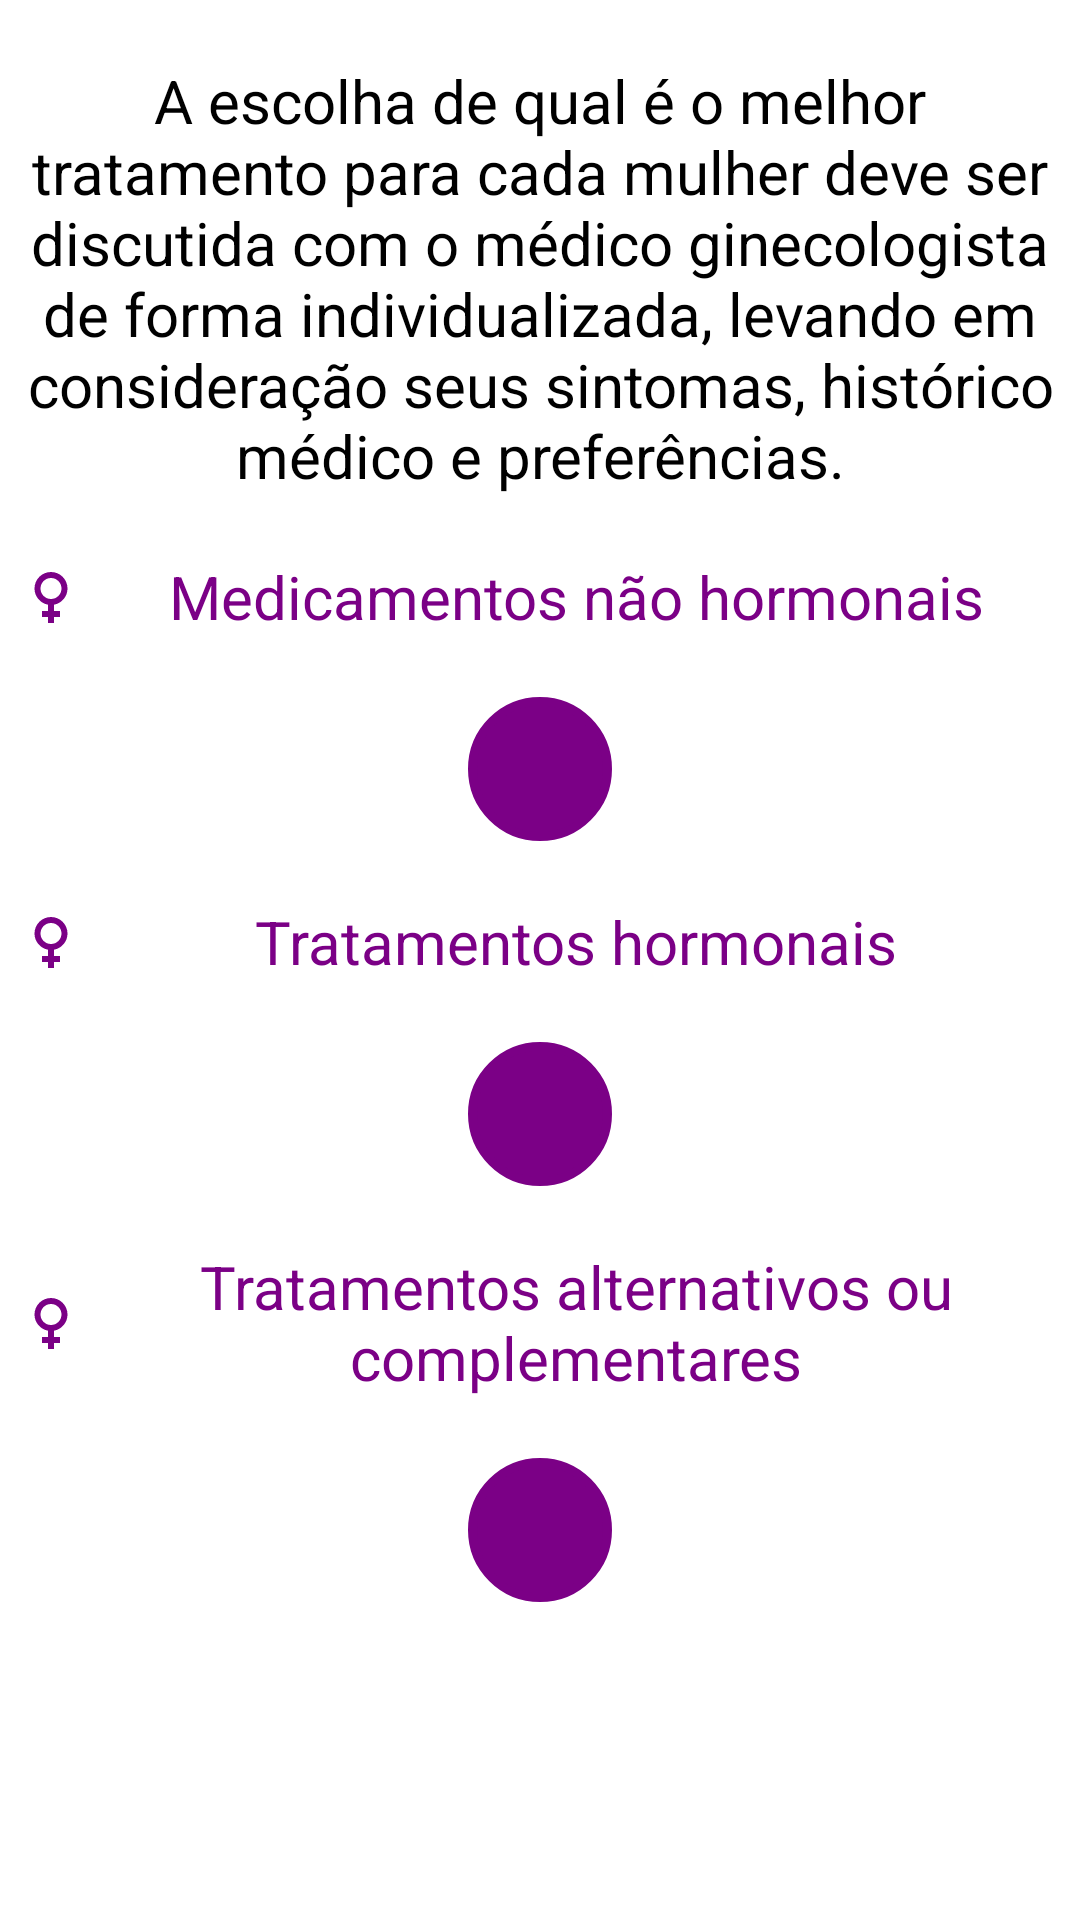

Android layout source for this screen:
<!-- AndroidManifest.xml: application theme Theme.MenoFeme -->
<!-- res/layout/fragment_tratamentos.xml -->
<?xml version="1.0" encoding="utf-8"?>
<LinearLayout xmlns:android="http://schemas.android.com/apk/res/android"
    xmlns:tools="http://schemas.android.com/tools"
    android:layout_width="match_parent"
    android:layout_height="match_parent"
    android:background="@color/white"
    xmlns:app="http://schemas.android.com/apk/res-auto"
    tools:context=".view.ui.tratamentos.TratamentosFragment">

    <FrameLayout
        android:layout_width="match_parent"
        android:layout_height="match_parent">
        <ScrollView
            android:layout_width="match_parent"
            android:layout_height="match_parent"
            android:layout_marginTop="0dp"
            tools:ignore="UselessParent">
            <LinearLayout
                android:layout_width="match_parent"
                android:layout_height="wrap_content"
                android:orientation="vertical">
                <TextView
                    android:layout_width="350dp"
                    android:layout_height="wrap_content"
                    android:layout_marginTop="20dp"
                    android:layout_marginStart="25dp"
                    android:layout_marginEnd="25dp"
                    android:gravity="center"
                    android:layout_gravity="center"
                    android:hint="@string/txtTratamento1"
                    android:textColorHint="@color/black"
                    android:textSize="20sp"/>
                <TextView
                    android:layout_width="350dp"
                    android:layout_height="wrap_content"
                    android:layout_marginTop="20dp"
                    android:layout_marginStart="25dp"
                    android:layout_marginEnd="25dp"
                    android:gravity="center"
                    android:layout_gravity="center"
                    android:hint="@string/txtTipo1"
                    android:textColorHint="@color/padrao"
                    android:textSize="20sp"
                    app:drawableStartCompat="@drawable/ic_menstruacao"/>
                <ImageButton
                    android:id="@+id/btnTipo1"
                    android:layout_width="48dp"
                    android:layout_height="48dp"
                    android:layout_marginTop="20dp"
                    android:layout_gravity="center"
                    android:background="@drawable/btn2"
                    android:contentDescription="@string/app_name"
                    android:src="@drawable/ic_proximo"
                    tools:ignore="DuplicateSpeakableTextCheck"/>
                <TextView
                    android:layout_width="350dp"
                    android:layout_height="wrap_content"
                    android:layout_marginTop="20dp"
                    android:layout_marginStart="25dp"
                    android:layout_marginEnd="25dp"
                    android:gravity="center"
                    android:layout_gravity="center"
                    android:hint="@string/txtTipo2"
                    android:textColorHint="@color/padrao"
                    android:textSize="20sp"
                    app:drawableStartCompat="@drawable/ic_menstruacao"/>
                <ImageButton
                    android:id="@+id/btnTipo2"
                    android:layout_width="48dp"
                    android:layout_height="48dp"
                    android:layout_marginTop="20dp"
                    android:layout_gravity="center"
                    android:background="@drawable/btn2"
                    android:contentDescription="@string/app_name"
                    android:src="@drawable/ic_proximo"
                    tools:ignore="DuplicateSpeakableTextCheck"/>
                <TextView
                    android:layout_width="350dp"
                    android:layout_height="wrap_content"
                    android:layout_marginTop="20dp"
                    android:layout_marginStart="25dp"
                    android:layout_marginEnd="25dp"
                    android:gravity="center"
                    android:layout_gravity="center"
                    android:hint="@string/txtTipo3"
                    android:textColorHint="@color/padrao"
                    android:textSize="20sp"
                    app:drawableStartCompat="@drawable/ic_menstruacao"/>
                <ImageButton
                    android:id="@+id/btnTipo3"
                    android:layout_width="48dp"
                    android:layout_height="48dp"
                    android:layout_marginTop="20dp"
                    android:layout_marginBottom="20dp"
                    android:layout_gravity="center"
                    android:background="@drawable/btn2"
                    android:contentDescription="@string/app_name"
                    android:src="@drawable/ic_proximo"
                    tools:ignore="DuplicateSpeakableTextCheck"/>
            </LinearLayout>
        </ScrollView>
    </FrameLayout>


</LinearLayout>
<!-- resources referenced by this layout -->
<resources>
  <color name="black">#FF000000</color>
  <color name="padrao">#7B0086</color>
  <color name="white">#FFFFFFFF</color>
  <!-- drawable btn2 (drawable) -->
  <?xml version="1.0" encoding="utf-8"?>
  <shape xmlns:android="http://schemas.android.com/apk/res/android"
      android:shape="oval">
      <corners android:radius="30dp"/>
      <solid android:color="@color/padrao"/>
      <stroke android:color="@color/padrao" android:width="3dp"/>
  </shape>
  <!-- drawable ic_menstruacao (drawable) -->
  <vector android:height="24dp" android:tint="@color/padrao"
      android:viewportHeight="24" android:viewportWidth="24"
      android:width="24dp" xmlns:android="http://schemas.android.com/apk/res/android">
      <path android:fillColor="@android:color/white" android:pathData="M17.5,9.5C17.5,6.46 15.04,4 12,4S6.5,6.46 6.5,9.5c0,2.7 1.94,4.93 4.5,5.4V17H9v2h2v2h2v-2h2v-2h-2v-2.1C15.56,14.43 17.5,12.2 17.5,9.5zM8.5,9.5C8.5,7.57 10.07,6 12,6s3.5,1.57 3.5,3.5S13.93,13 12,13S8.5,11.43 8.5,9.5z"/>
  </vector>
  <string name="app_name">MenoFeme</string>
  
      //Controles do drawermenu
  <string name="txtTipo1">Medicamentos não hormonais</string>
  <string name="txtTipo2">Tratamentos hormonais</string>
  <string name="txtTipo3">Tratamentos alternativos ou complementares</string>
  <string name="txtTratamento1">A escolha de qual é o melhor tratamento para cada mulher deve ser discutida com o médico ginecologista de forma individualizada, levando em consideração seus sintomas, histórico médico e preferências.</string>
  <style name="Theme.MenoFeme" parent="Theme.MaterialComponents.Light.DarkActionBar">
          
          <item name="colorPrimary">@color/purple_500</item>
          <item name="colorPrimaryVariant">@color/purple_700</item>
          <item name="colorOnPrimary">@color/black</item>
          
          <item name="colorSecondary">@color/teal_200</item>
          <item name="colorSecondaryVariant">@color/teal_200</item>
          <item name="colorOnSecondary">@color/black</item>
          
          <item name="android:statusBarColor" tools:targetApi="1">@color/padrao</item>
          <item name="android:navigationBarColor">@color/black</item>
          
      </style>
  <color name="purple_500">#FF6200EE</color>
  <color name="purple_700">#FF3700B3</color>
  <color name="teal_200">#FF03DAC5</color>
</resources>
